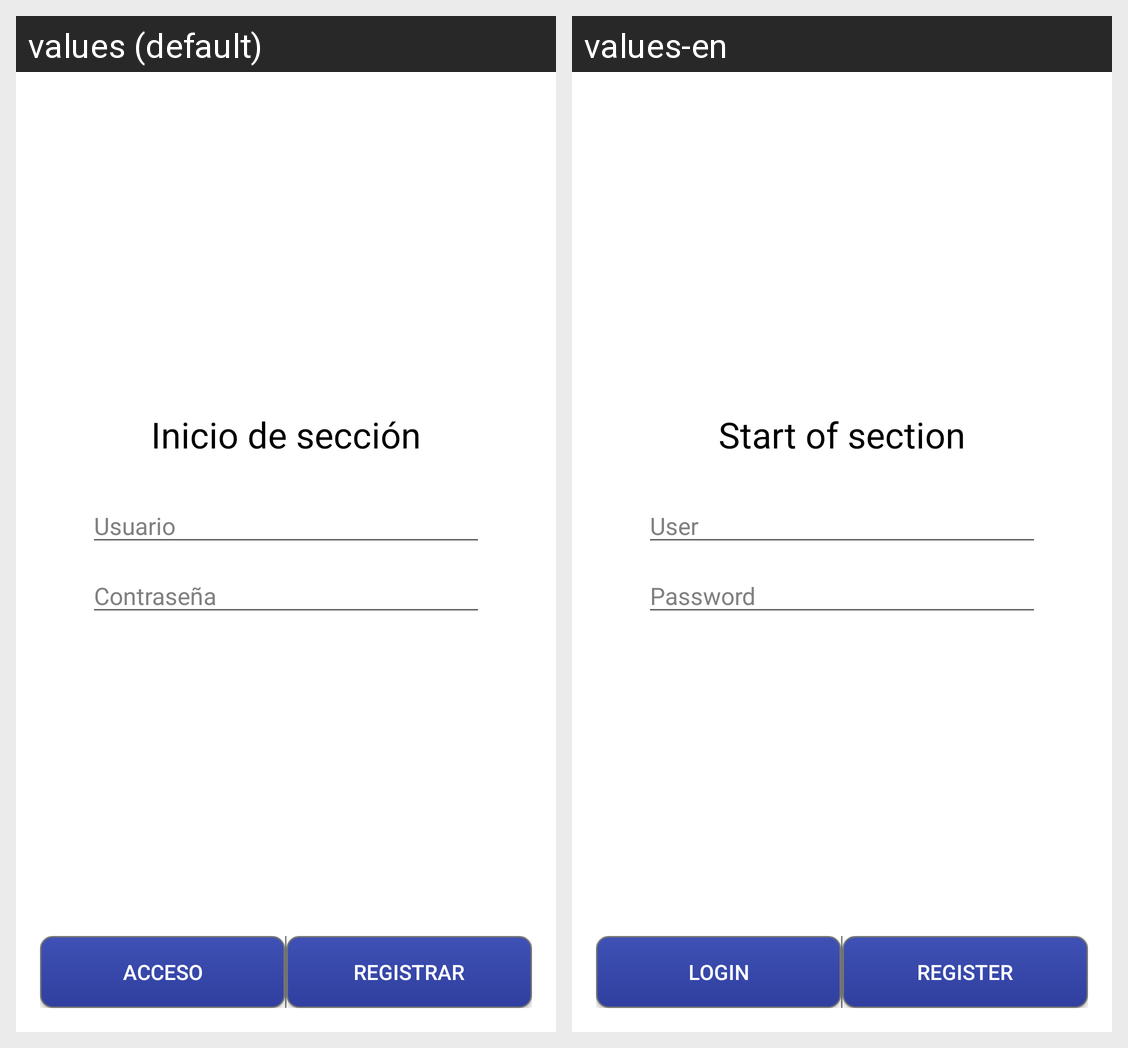

Strings drawn on this Android screen and how each of the app's shown locales translates them:
Android screen res/layout/activity_login.xml rendered under 2 locales, left to right: values (default), values-en. Device: Nexus 5 (rendered at 1080×1920; each locale shown at half size, 540×960, under a caption strip naming it); theme Theme.SaborySteps.
Strings drawn on this screen, with the default value and each locale's value (text and hints the layout hard-codes, and strings that could not be matched under every locale, appear in the picture but are not listed):

login_title
  values: Inicio de sección
  values-en: Start of section

username_hint
  values: Usuario
  values-en: User

password_hint
  values: Contraseña
  values-en: Password

save
  values: Acceso
  values-en: Login

register
  values: Registrar
  values-en: Register
